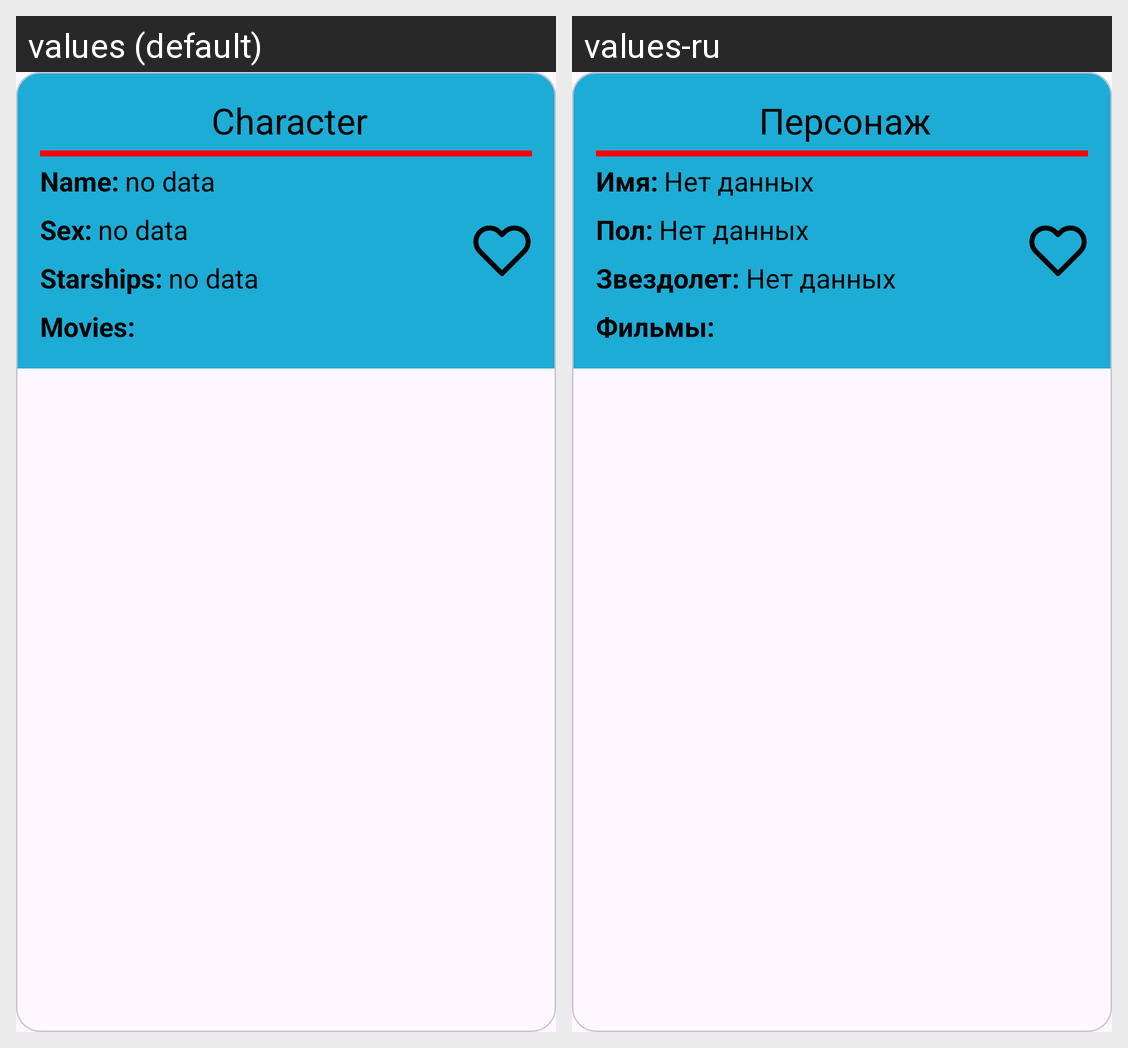

Here is an Android app screen in its default locale and in the app's own translations. Write out the translated-string differences for the strings that appear on this screen.
Android screen res/layout/character_card.xml rendered under 2 locales, left to right: values (default), values-ru. Device: Nexus 5 (rendered at 1080×1920; each locale shown at half size, 540×960, under a caption strip naming it); theme Theme.StarWarsApp.
Strings drawn on this screen, with the default value and each locale's value (text and hints the layout hard-codes, and strings that could not be matched under every locale, appear in the picture but are not listed):

character
  values: Character
  values-ru: Персонаж

movies
  values: Movies:
  values-ru: Фильмы:

name
  values: Name:
  values-ru: Имя:

no_data
  values: no data
  values-ru: Нет данных

sex
  values: Sex:
  values-ru: Пол:

starships
  values: Starships:
  values-ru: Звездолет:
